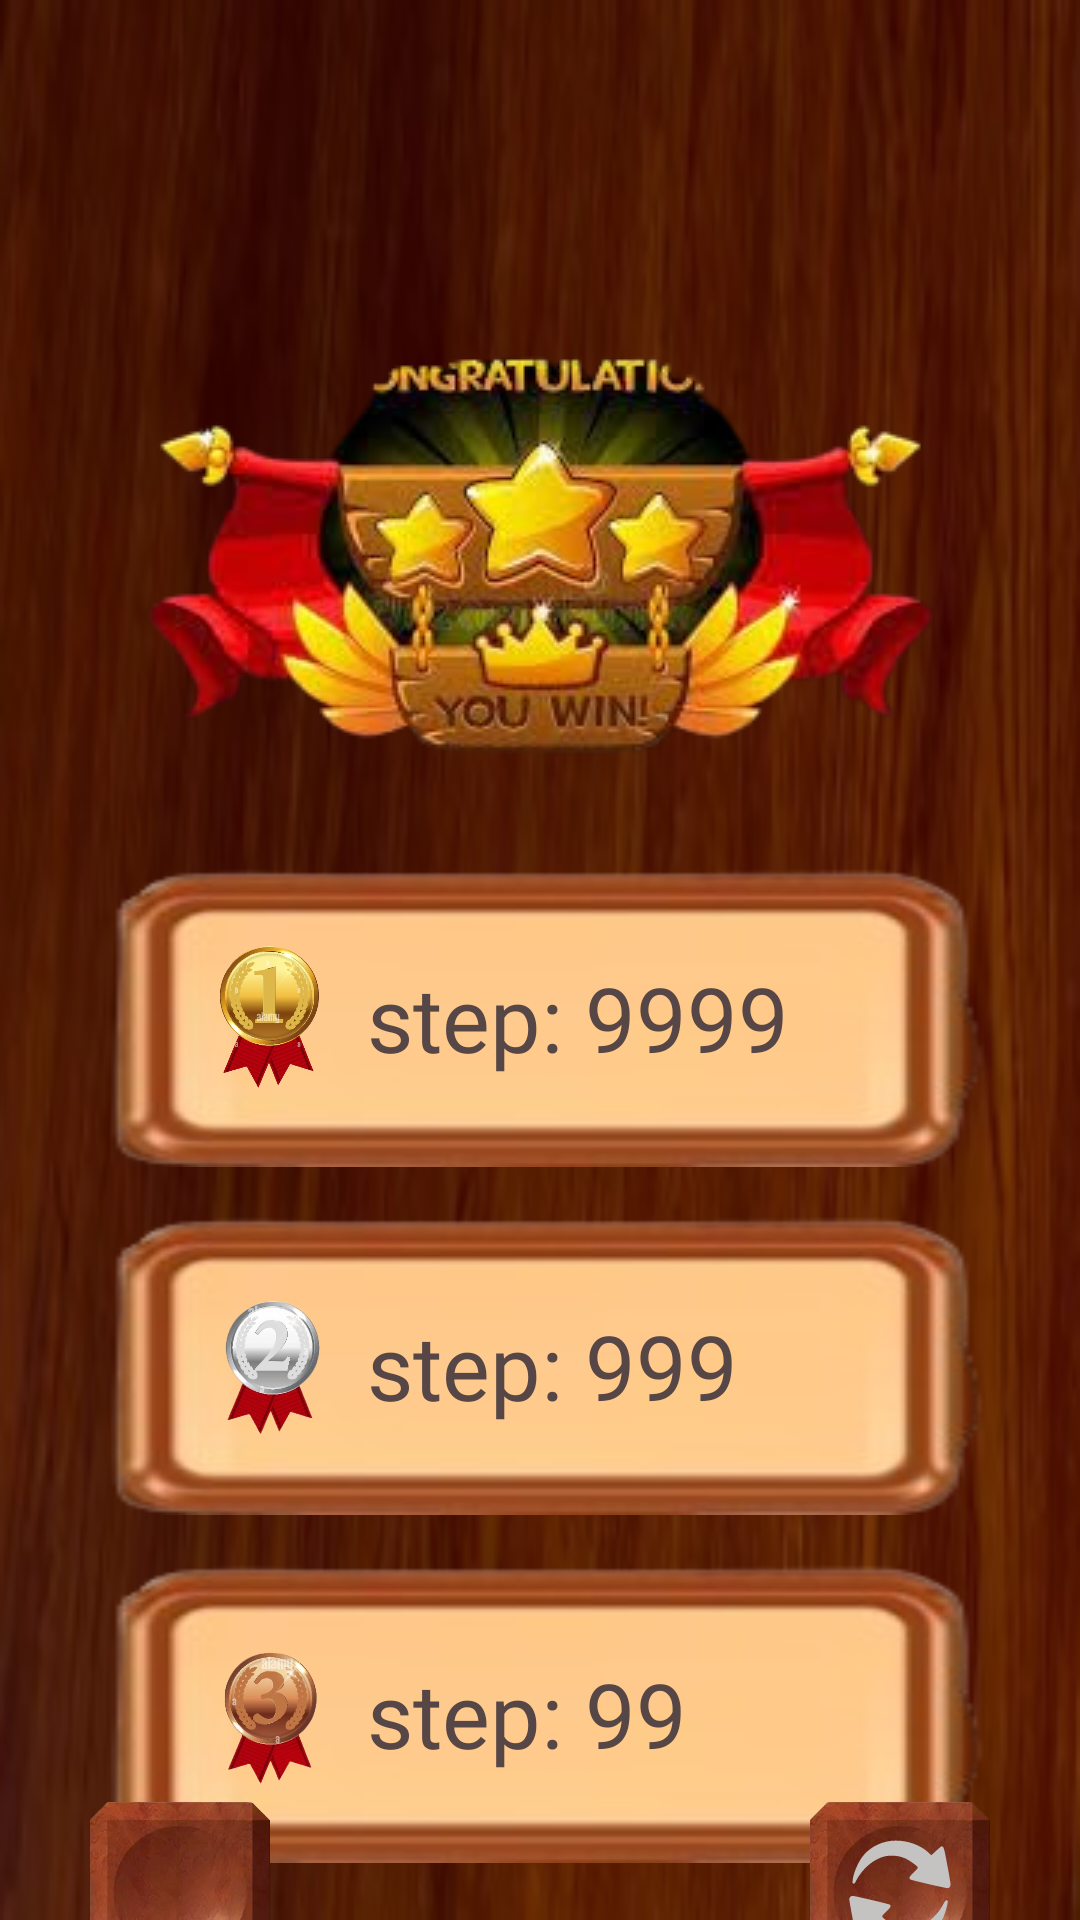

Produce the Android XML layout that renders to this screen, including the resource entries it uses.
<!-- AndroidManifest.xml: application theme Theme.Numpuz15 -->
<!-- res/layout/activity_win.xml -->
<?xml version="1.0" encoding="utf-8"?>
<androidx.constraintlayout.widget.ConstraintLayout xmlns:android="http://schemas.android.com/apk/res/android"
    xmlns:tools="http://schemas.android.com/tools"
    android:layout_width="match_parent"
    android:layout_height="match_parent"
    xmlns:app="http://schemas.android.com/apk/res-auto"
    android:orientation="vertical"
    android:layout_gravity="center"

    android:background="@drawable/play_background_2">

    <androidx.constraintlayout.widget.ConstraintLayout
        android:layout_marginTop="?android:actionBarSize"
        android:layout_width="match_parent"
        android:orientation="vertical"
        android:layout_height="match_parent">

    <ImageView
        android:id="@+id/img_win"
        app:layout_constraintStart_toStartOf="parent"
        app:layout_constraintEnd_toEndOf="parent"
        android:layout_width="wrap_content"
        android:layout_height="wrap_content"
        android:layout_gravity="center"
        android:paddingTop="50dp"
        android:src="@drawable/win_play_2"
        tools:ignore="MissingConstraints" />
        <androidx.constraintlayout.widget.ConstraintLayout
            android:layout_width="320dp"
            android:layout_height="100dp"
            app:layout_constraintStart_toStartOf="parent"
            app:layout_constraintEnd_toEndOf="parent"
            app:layout_constraintTop_toBottomOf="@+id/img_win"
            android:id="@+id/parent_record1"
            android:background="@drawable/menu_background_button"
            tools:ignore="MissingConstraints">
            <ImageView
                android:id="@+id/img_gold"
                android:layout_width="64dp"
                android:layout_height="64dp"
                android:padding="8dp"
                app:layout_constraintEnd_toEndOf="parent"
                app:layout_constraintTop_toTopOf="parent"
                app:layout_constraintBottom_toBottomOf="parent"
                app:layout_constraintHorizontal_bias=".15"
                app:layout_constraintStart_toStartOf="parent"
                android:src="@drawable/win_one_medal"/>

            <TextView
                android:id="@+id/countbutton_record1"
                android:layout_width="wrap_content"
                android:layout_height="wrap_content"
                android:layout_gravity="center_horizontal"

                android:fontFamily="@font/titanone_regular"
                android:text="step: "
                android:textColor="#564646"
                android:textSize="30sp"
                app:layout_constraintBottom_toBottomOf="parent"
                app:layout_constraintStart_toEndOf="@+id/img_gold"
                app:layout_constraintTop_toTopOf="parent" />
            <TextView
                android:id="@+id/record1"
                android:layout_width="wrap_content"
                android:layout_height="wrap_content"
                android:layout_gravity="center_horizontal"
                android:fontFamily="@font/titanone_regular"
                android:maxLength="4"
                android:text="9999"
                android:textColor="#564646"
                android:textSize="30sp"
                app:layout_constraintBottom_toBottomOf="@id/countbutton_record1"
                app:layout_constraintStart_toEndOf="@+id/countbutton_record1"
                app:layout_constraintTop_toTopOf="@id/countbutton_record1" />




        </androidx.constraintlayout.widget.ConstraintLayout>
        <androidx.constraintlayout.widget.ConstraintLayout
            android:layout_width="320dp"
            android:layout_height="100dp"
            android:layout_marginTop="16dp"
            app:layout_constraintStart_toStartOf="parent"
            app:layout_constraintEnd_toEndOf="parent"
            app:layout_constraintTop_toBottomOf="@+id/parent_record1"
            android:id="@+id/parent_record2"
            android:background="@drawable/menu_background_button"
            tools:ignore="MissingConstraints">
            <ImageView
                android:id="@+id/img_kumush"
                android:layout_width="64dp"
                android:layout_height="64dp"
                android:padding="8dp"
                app:layout_constraintEnd_toEndOf="parent"
                app:layout_constraintTop_toTopOf="parent"
                app:layout_constraintBottom_toBottomOf="parent"
                app:layout_constraintHorizontal_bias=".15"
                app:layout_constraintStart_toStartOf="parent"
                android:src="@drawable/win_two_medal"/>

            <TextView
                android:id="@+id/countbutton_record2"
                android:layout_width="wrap_content"
                android:layout_height="wrap_content"
                android:layout_gravity="center_horizontal"
                android:fontFamily="@font/titanone_regular"
                android:text="step: "
                android:textColor="#564646"
                android:textSize="30sp"
                app:layout_constraintBottom_toBottomOf="parent"
                app:layout_constraintStart_toEndOf="@+id/img_kumush"
                app:layout_constraintTop_toTopOf="parent" />
            <TextView
                android:id="@+id/record2"
                android:layout_width="wrap_content"
                android:layout_height="wrap_content"
                android:layout_gravity="center_horizontal"
                android:fontFamily="@font/titanone_regular"
                android:maxLength="4"
                android:text="999"
                android:textColor="#564646"
                android:textSize="30sp"
                app:layout_constraintStart_toEndOf="@+id/countbutton_record2"
                app:layout_constraintTop_toTopOf="@id/countbutton_record2"
                app:layout_constraintBottom_toBottomOf="@id/countbutton_record2"/>



        </androidx.constraintlayout.widget.ConstraintLayout>

        <androidx.constraintlayout.widget.ConstraintLayout
            android:layout_width="320dp"
            android:layout_height="100dp"
            android:layout_marginTop="16dp"
            app:layout_constraintStart_toStartOf="parent"
            app:layout_constraintEnd_toEndOf="parent"
            app:layout_constraintTop_toBottomOf="@+id/parent_record2"
            android:id="@+id/parent_record3"
            android:background="@drawable/menu_background_button"
            tools:ignore="MissingConstraints">
            <ImageView
                android:id="@+id/img_bronza"
                android:layout_width="64dp"
                android:layout_height="64dp"
                android:padding="8dp"
                app:layout_constraintEnd_toEndOf="parent"
                app:layout_constraintTop_toTopOf="parent"
                app:layout_constraintBottom_toBottomOf="parent"
                app:layout_constraintHorizontal_bias=".15"
                app:layout_constraintStart_toStartOf="parent"
                android:src="@drawable/win_three_medal"/>

            <TextView
                android:id="@+id/countbutton_record3"
                android:layout_width="wrap_content"
                android:layout_height="wrap_content"
                android:layout_gravity="center_horizontal"
                android:fontFamily="@font/titanone_regular"
                android:maxLength="9"
                android:text="step: "
                android:textColor="#564646"
                android:textSize="30sp"
                app:layout_constraintBottom_toBottomOf="parent"
                app:layout_constraintStart_toEndOf="@+id/img_bronza"
                app:layout_constraintTop_toTopOf="parent" />
            <TextView
                android:id="@+id/record3"
                android:layout_width="wrap_content"
                android:layout_height="wrap_content"
                android:layout_gravity="center_horizontal"
                android:fontFamily="@font/titanone_regular"
                android:maxLength="4"
                android:text="99"
                android:textColor="#564646"
                android:textSize="30sp"
                app:layout_constraintBottom_toBottomOf="@id/countbutton_record3"
                app:layout_constraintStart_toEndOf="@+id/countbutton_record3"
                app:layout_constraintTop_toTopOf="@id/countbutton_record3" />



        </androidx.constraintlayout.widget.ConstraintLayout>

        <ImageView
            android:id="@+id/win_restart"
            style="@style/PuzzleButtonRestart"

            android:layout_width="60dp"
            android:layout_height="60dp"
            android:layout_margin="30dp"
            android:background="@drawable/button_puzzle_backgroundremovebgpnjpreview"
            android:src="@drawable/restart"
            android:padding="8dp"
            app:tint="#C5C2C2"
            app:layout_constraintBottom_toBottomOf="parent"
            app:layout_constraintEnd_toEndOf="parent"
            app:layout_constraintTop_toBottomOf="@+id/parent_record3" />


        <ImageView
            android:id="@+id/win_home"
            android:layout_width="60dp"
            android:layout_height="60dp"
            android:layout_gravity="end|bottom"
            android:layout_margin="30dp"
            android:background="@drawable/button_puzzle_backgroundremovebgpnjpreview"
            android:padding="10dp"
            android:src="@drawable/home_btn"
            app:layout_constraintBottom_toBottomOf="parent"
            app:layout_constraintStart_toStartOf="parent"
            app:layout_constraintTop_toBottomOf="@id/parent_record3"
            app:tint="#C5C2C2" />


    </androidx.constraintlayout.widget.ConstraintLayout>

</androidx.constraintlayout.widget.ConstraintLayout>
<!-- resources referenced by this layout -->
<resources>
  <!-- drawable button_puzzle_backgroundremovebgpnjpreview: png bitmap (drawable, 305699 bytes) -->
  <!-- drawable menu_background_button: png bitmap (drawable, 16703 bytes) -->
  <!-- drawable play_background_2: png bitmap (drawable, 79303 bytes) -->
  <!-- drawable restart (drawable) -->
  <vector xmlns:android="http://schemas.android.com/apk/res/android"
      android:width="240dp"
      android:height="240dp"
      android:viewportWidth="240"
      android:viewportHeight="240">
    <path
        android:pathData="M103.2,27.1c-21.4,2.5 -40.9,13.8 -52.7,30.4 -8.3,11.6 -16,31.2 -16.7,42.5 -0.3,3.9 0,4.5 1.7,4.8 1.6,0.2 2.7,-1 4.9,-5.5 7.3,-15.1 22.8,-31.1 36.7,-38.1 10.9,-5.6 17.4,-7.2 28.5,-7.2 14.4,-0 26.2,4.3 39.4,14.5 9.6,7.4 9.6,6.6 0.2,15.7 -8.6,8.3 -9.7,10.8 -5.9,13.2 2.2,1.4 63.5,15.6 67.3,15.6 2.9,-0 5.4,-3.1 5.4,-6.6 0,-1.6 -2.6,-17.3 -5.9,-34.8 -5.9,-32.2 -6.6,-34.6 -10.6,-34.6 -0.6,-0 -5,3.6 -9.8,8.1l-8.7,8.1 -6.8,-6.2c-15.8,-14.5 -43.4,-22.7 -67,-19.9z"
        android:fillColor="#000000"
        android:strokeColor="#00000000"/>
    <path
        android:pathData="M29.5,129c-1,1.1 -1.7,3.2 -1.7,4.7 0.1,1.6 2.8,17.2 6.1,34.7 6,32.2 6.7,34.6 10.6,34.6 0.7,-0 5.1,-3.6 9.9,-8.1l8.6,-8.1 6.7,6.2c13.9,12.8 35,20.3 56.8,20.3 33,-0.1 57,-15.3 71.5,-45.4 4.3,-9 9.7,-28.6 8.7,-31.3 -1.3,-3.4 -4.2,-1.7 -7.1,4.1 -8.1,16.6 -23.5,32.1 -38.8,39.3 -9.7,4.5 -16,6 -26.4,6 -14.4,-0 -26.2,-4.3 -39.4,-14.5 -9.6,-7.4 -9.6,-6.6 -0.2,-15.6 8.2,-7.8 9.6,-10.5 6.7,-12.9 -1.5,-1.2 -64.2,-16 -68.1,-16 -1.1,-0 -2.9,0.9 -3.9,2z"
        android:fillColor="#000000"
        android:strokeColor="#00000000"/>
  </vector>
  <!-- drawable win_one_medal: png bitmap (drawable, 159057 bytes) -->
  <!-- drawable win_play_2: png bitmap (drawable, 70450 bytes) -->
  <!-- drawable win_three_medal: png bitmap (drawable, 83031 bytes) -->
  <!-- drawable win_two_medal: png bitmap (drawable, 62637 bytes) -->
  <style name="PuzzleButtonRestart">
          <item name="background">@drawable/button_puzzle_backgroundremovebgpnjpreview</item>
          <item name="android:layout_width">60dp</item>
          <item name="android:layout_height">60dp</item>
      </style>
  <style name="Theme.Numpuz15" parent="Base.Theme.Numpuz15" />
  <style name="Base.Theme.Numpuz15" parent="Theme.Material3.DayNight.NoActionBar">
          <item name="android:windowFullscreen">true</item>
          <item name="android:statusBarColor">@android:color/transparent</item>
      </style>
</resources>
